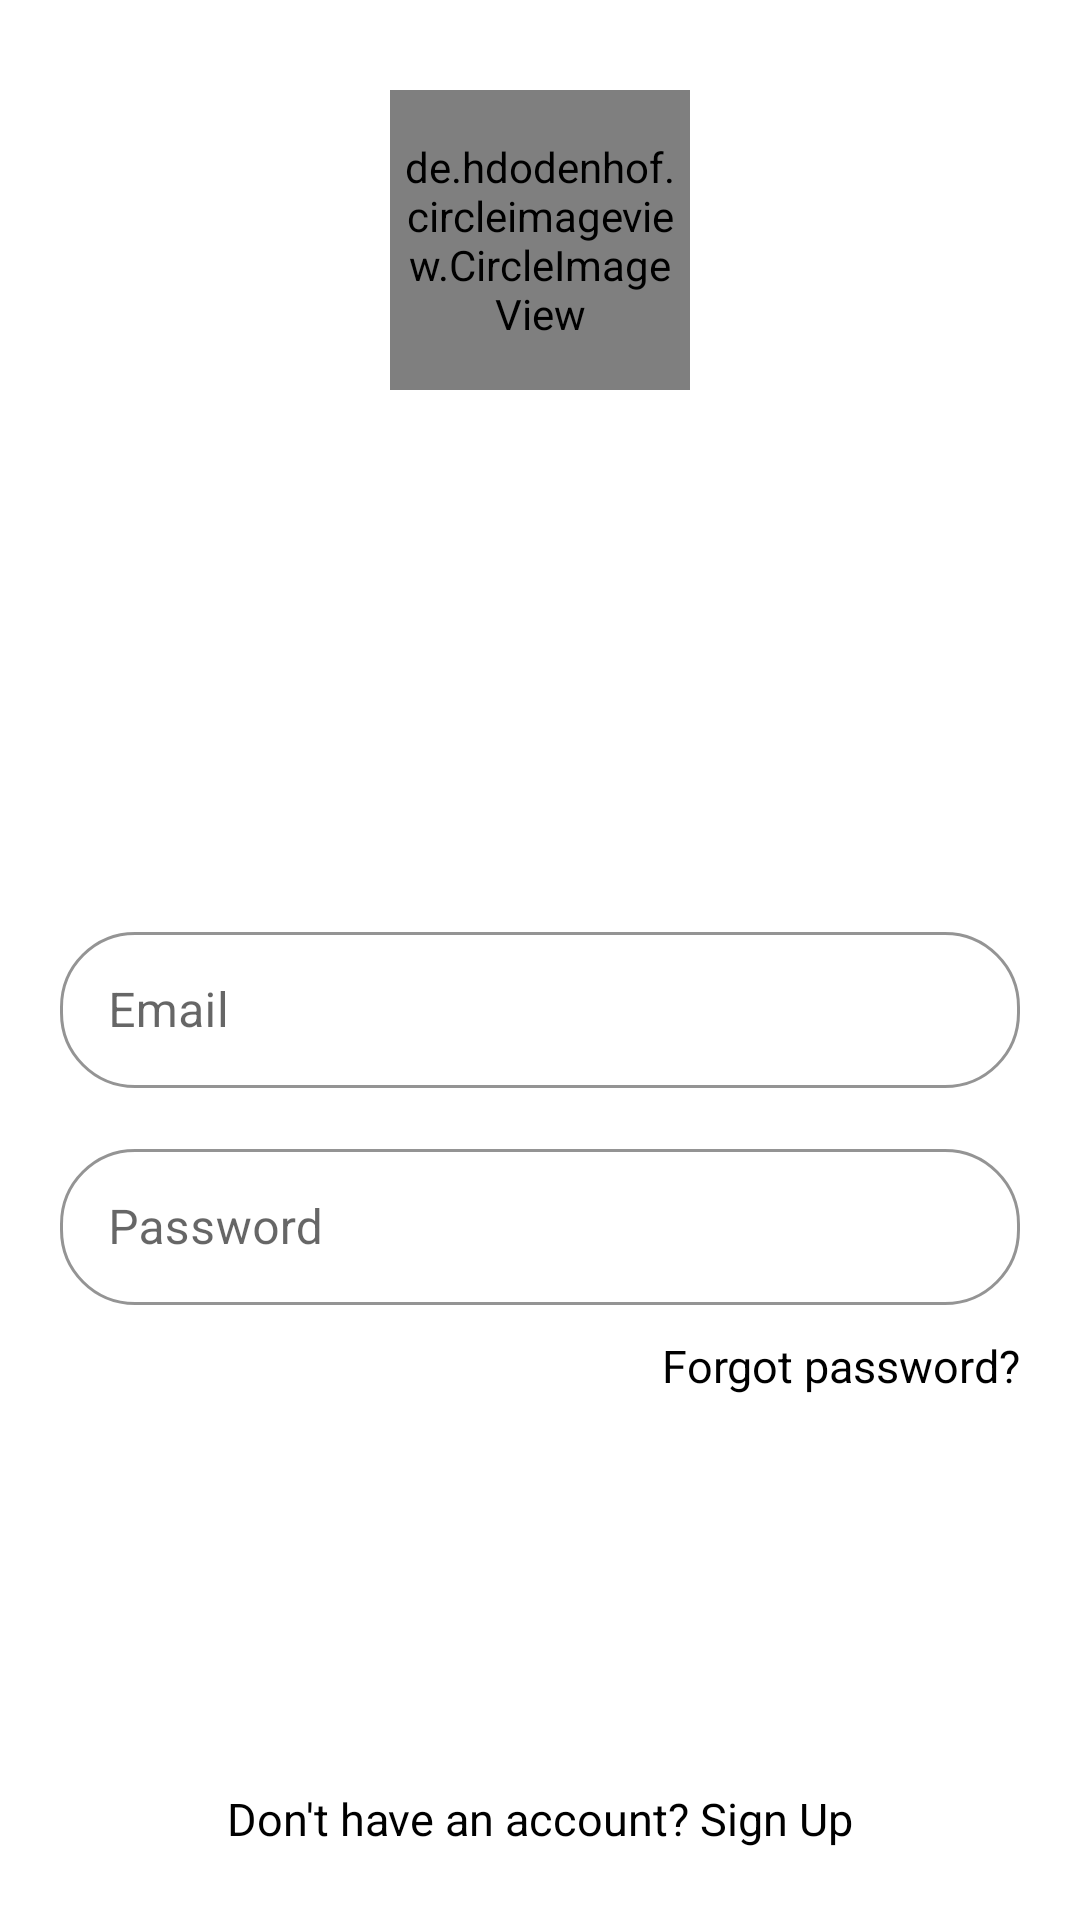

Android layout source for this screen:
<!-- AndroidManifest.xml: application theme Theme.ChatApplication -->
<!-- res/layout/activity_log_in.xml -->
<?xml version="1.0" encoding="utf-8"?>
<layout xmlns:android="http://schemas.android.com/apk/res/android"
    xmlns:app="http://schemas.android.com/apk/res-auto"
    xmlns:tools="http://schemas.android.com/tools">

    <data>

    </data>

    <androidx.constraintlayout.widget.ConstraintLayout
        android:layout_width="match_parent"
        android:layout_height="match_parent"
        tools:context=".login.LoginActivity">

        <LinearLayout
            android:id="@+id/view3"
            android:layout_width="match_parent"
            android:layout_height="506dp"
            android:background="@drawable/background"
            android:orientation="vertical"
            android:padding="20dp"
            app:layout_constraintHorizontal_bias="0.0"
            app:layout_constraintLeft_toLeftOf="parent"
            app:layout_constraintRight_toRightOf="parent"
            app:layout_constraintTop_toTopOf="parent">

            <de.hdodenhof.circleimageview.CircleImageView
                android:id="@+id/image_profile"
                android:layout_width="100dp"
                android:layout_height="100dp"
                android:layout_gravity="center"
                android:layout_marginTop="10dp"
                android:padding="3dp"
                android:src="@drawable/csplus"/>

            <TextView
                android:layout_width="wrap_content"
                android:layout_height="wrap_content"
                android:layout_gravity="center"
                android:layout_marginTop="5dp"
                android:text="@string/coporation"
                android:textColor="@color/white"
                android:textSize="30sp" />

            <LinearLayout
                android:layout_width="match_parent"
                android:layout_height="wrap_content"
                android:layout_marginTop="130dp"
                android:orientation="vertical">

                <com.google.android.material.textfield.TextInputLayout
                    style="@style/FormAccess"
                    android:layout_width="match_parent"
                    android:layout_height="wrap_content">

                    <com.google.android.material.textfield.TextInputEditText
                        android:id="@+id/lq_email"
                        android:layout_width="match_parent"
                        android:layout_height="52dp"
                        android:textColor="#ffff00"
                        android:hint="@string/email" />
                </com.google.android.material.textfield.TextInputLayout>

                <com.google.android.material.textfield.TextInputLayout
                    style="@style/FormAccess"
                    android:layout_width="match_parent"
                    android:layout_height="wrap_content"
                    android:layout_marginTop="15dp">

                    <com.google.android.material.textfield.TextInputEditText
                        android:id="@+id/lg_password"
                        android:layout_width="match_parent"
                        android:layout_height="52dp"
                        android:textColor="#ffff00"
                        android:hint="@string/password"
                        android:inputType="textPassword"/>
                </com.google.android.material.textfield.TextInputLayout>

            </LinearLayout>

            <TextView
                android:layout_width="wrap_content"
                android:layout_height="wrap_content"
                android:text="@string/forgot_password"
                android:layout_gravity="right"
                android:textColor="@color/black"
                android:textSize="15sp"
                android:layout_marginTop="10dp"
                tools:ignore="RtlHardcoded" />

        </LinearLayout>

        <Button
            android:id="@+id/btn_login"
            style="@style/ButtonLoginStyle"
            android:layout_margin="20dp"
            android:layout_width="match_parent"
            android:layout_height="50dp"
            android:text="@string/login"
            app:layout_constraintTop_toBottomOf="@id/view3"
            app:layout_constraintLeft_toLeftOf="parent"
            app:layout_constraintRight_toRightOf="parent" />

        <TextView
            android:id="@+id/tv_signup"
            android:layout_marginTop="20dp"
            android:layout_width="wrap_content"
            android:layout_height="wrap_content"
            android:text="@string/don_t_have_an_account_sign_up"
            android:textColor="@color/black"
            android:textSize="15sp"
            app:layout_constraintTop_toBottomOf="@id/btn_login"
            app:layout_constraintLeft_toLeftOf="parent"
            app:layout_constraintRight_toRightOf="parent" />

    </androidx.constraintlayout.widget.ConstraintLayout>
</layout>
<!-- resources referenced by this layout -->
<resources>
  <string name="coporation">CSplus</string>
  <string name="don_t_have_an_account_sign_up">Don\'t have an account? Sign Up</string>
  <string name="email">Email</string>
  <string name="forgot_password">Forgot password?</string>
  <string name="login">Login</string>
  <string name="password">Password</string>
  <style name="ButtonLoginStyle" parent="Widget.MaterialComponents.Button.OutlinedButton">
          <item name="backgroundTint">#ab47bc</item>
          <item name="android:textColor">@color/white</item>
          <item name="android:textSize">20sp</item>
          <item name="strokeWidth">0dp</item>
          <item name="android:insetTop">0dp</item>
          <item name="android:insetBottom">0dp</item>
          <item name="cornerRadius">25dp</item>
          <item name="textAllCaps">false</item>
      </style>
  
      //form access
  <style name="FormAccess" parent="Widget.MaterialComponents.TextInputLayout.OutlinedBox">
          <item name="hintTextColor">#ffff00</item>
          <item name="boxStrokeWidth">1dp</item>
          <item name="boxStrokeColor">#ffff00</item>
          <item name="boxCornerRadiusTopStart">25dp</item>
          <item name="boxCornerRadiusBottomStart">25dp</item>
          <item name="boxCornerRadiusTopEnd">25dp</item>
          <item name="boxCornerRadiusBottomEnd">25dp</item>
          <item name="boxStrokeWidthFocused">1dp</item>
      </style>
  
      //form access
  <style name="Theme.ChatApplication" parent="Theme.MaterialComponents.DayNight.NoActionBar">
          
          <item name="colorPrimary">@color/purple_500</item>
          <item name="colorPrimaryVariant">#280a50</item>
          <item name="colorOnPrimary">@color/white</item>
          
          <item name="colorSecondary">@color/teal_200</item>
          <item name="colorSecondaryVariant">@color/teal_700</item>
          <item name="colorOnSecondary">@color/black</item>
          
          <item name="android:statusBarColor" tools:targetApi="l">?attr/colorPrimaryVariant</item>
  
          
      </style>
  <!-- not gathered from this repository: default colours our renderer supplied (Android Studio template values) -->
  <color name="purple_500">#FF6200EE</color>
  <color name="teal_200">#FF03DAC5</color>
  <color name="teal_700">#FF018786</color>
  <color name="black">#FF000000</color>
  <color name="white">#FFFFFFFF</color>
</resources>
